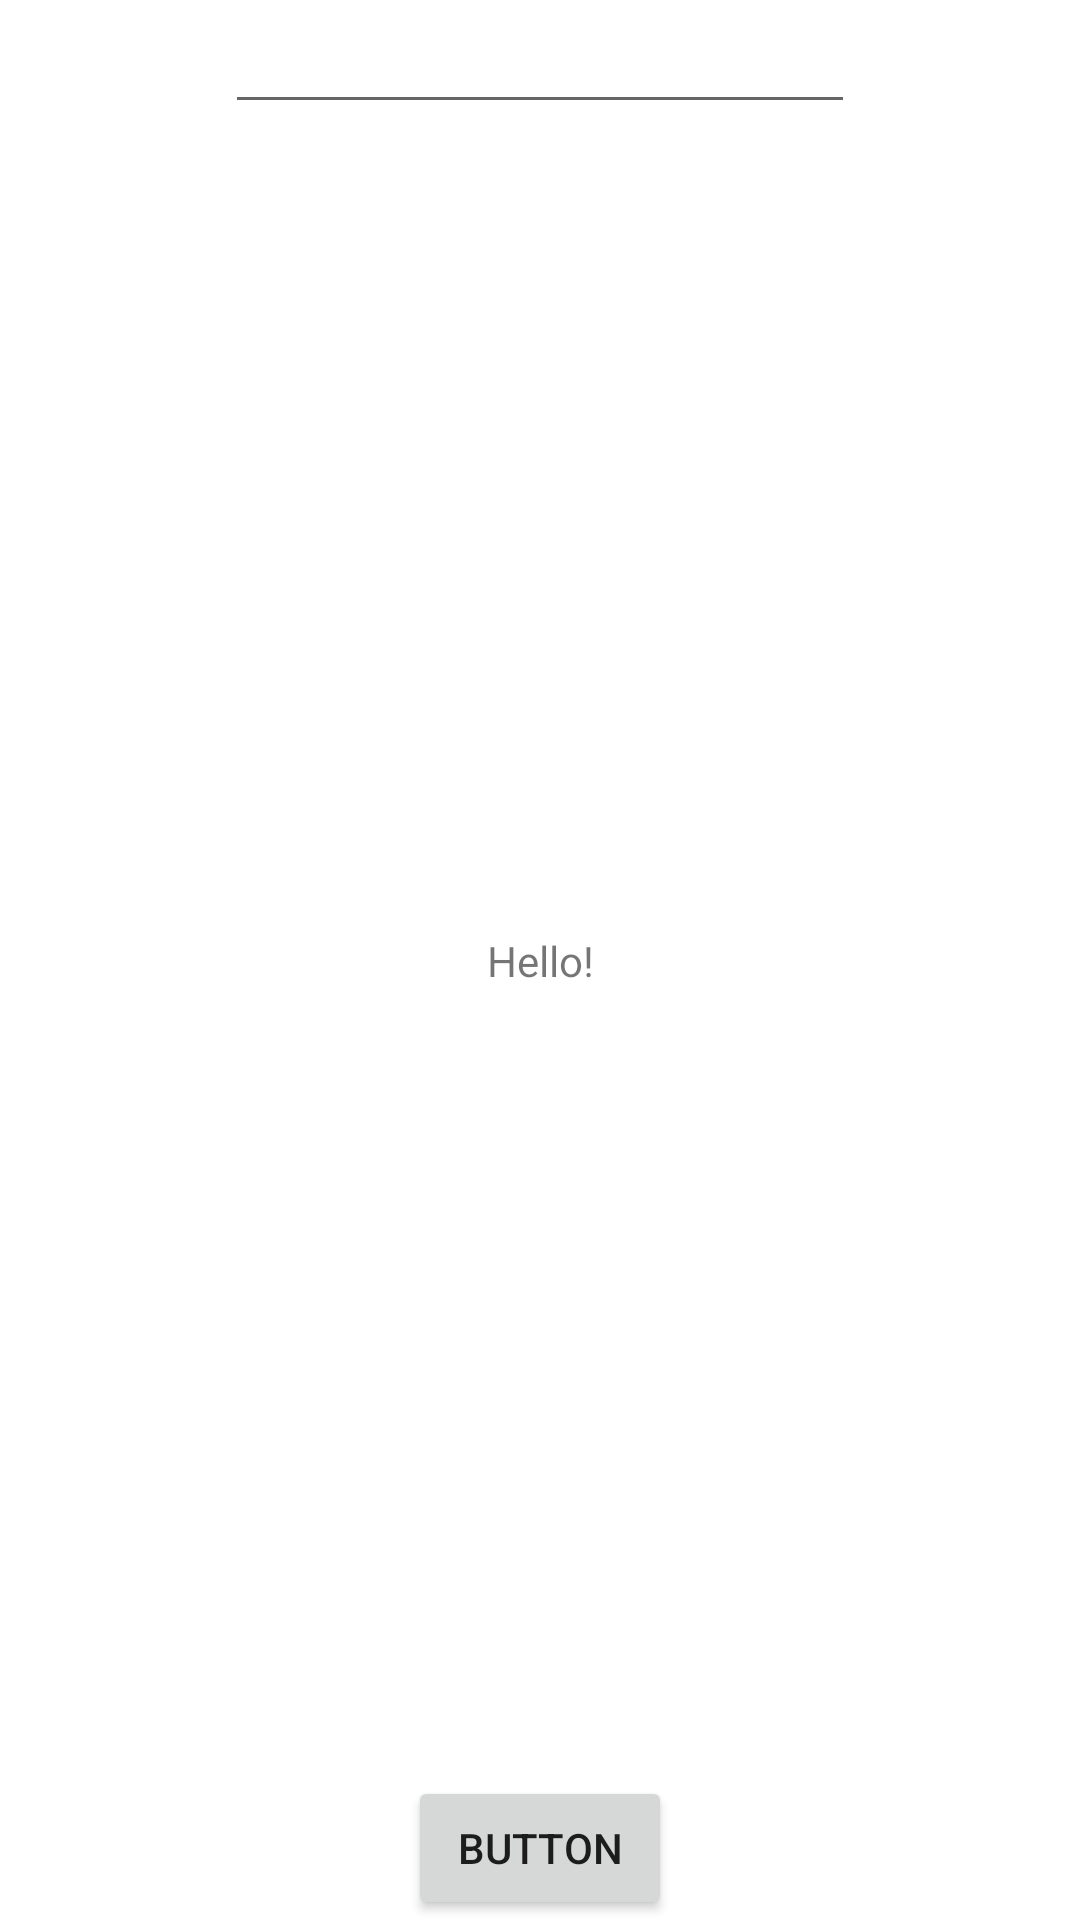

Write the Android layout XML for this screen, with the resource values it uses.
<!-- AndroidManifest.xml: application theme Theme.Kotlin_work -->
<!-- res/layout/activity_main.xml -->
<?xml version="1.0" encoding="utf-8"?>
<androidx.constraintlayout.widget.ConstraintLayout xmlns:android="http://schemas.android.com/apk/res/android"
    xmlns:app="http://schemas.android.com/apk/res-auto"
    xmlns:tools="http://schemas.android.com/tools"
    android:layout_width="match_parent"
    android:layout_height="match_parent"
    tools:context=".MainActivity">

    <TextView
        android:id="@+id/responceView"
        android:layout_width="wrap_content"
        android:layout_height="wrap_content"
        android:text="Hello!"
        app:layout_constraintBottom_toBottomOf="parent"
        app:layout_constraintLeft_toLeftOf="parent"
        app:layout_constraintRight_toRightOf="parent"
        app:layout_constraintTop_toTopOf="parent" />
    <Button
        android:id="@+id/buttonResult"
        android:layout_width="wrap_content"
        android:layout_height="wrap_content"
        android:text="Button"
        app:layout_constraintBottom_toBottomOf="parent"
        app:layout_constraintEnd_toEndOf="parent"
        app:layout_constraintStart_toStartOf="parent"
         />

    <EditText
        android:id="@+id/editTextEnter"
        android:layout_width="wrap_content"
        android:layout_height="wrap_content"
        android:ems="10"
        android:inputType="textPersonName"
        app:layout_constraintEnd_toEndOf="parent"
        app:layout_constraintStart_toStartOf="parent"
        app:layout_constraintTop_toTopOf="parent" />


</androidx.constraintlayout.widget.ConstraintLayout>
<!-- resources referenced by this layout -->
<resources>
  <style name="Theme.Kotlin_work" parent="Theme.MaterialComponents.DayNight.DarkActionBar">
          
          <item name="colorPrimary">@color/purple_500</item>
          <item name="colorPrimaryVariant">@color/purple_700</item>
          <item name="colorOnPrimary">@color/white</item>
          
          <item name="colorSecondary">@color/teal_200</item>
          <item name="colorSecondaryVariant">@color/teal_700</item>
          <item name="colorOnSecondary">@color/black</item>
          
          <item name="android:statusBarColor" tools:targetApi="l">?attr/colorPrimaryVariant</item>
          
      </style>
  <!-- not gathered from this repository: default colours our renderer supplied (Android Studio template values) -->
  <color name="purple_500">#FF6200EE</color>
  <color name="purple_700">#FF3700B3</color>
  <color name="teal_200">#FF03DAC5</color>
  <color name="teal_700">#FF018786</color>
  <color name="black">#FF000000</color>
  <color name="white">#FFFFFFFF</color>
</resources>
